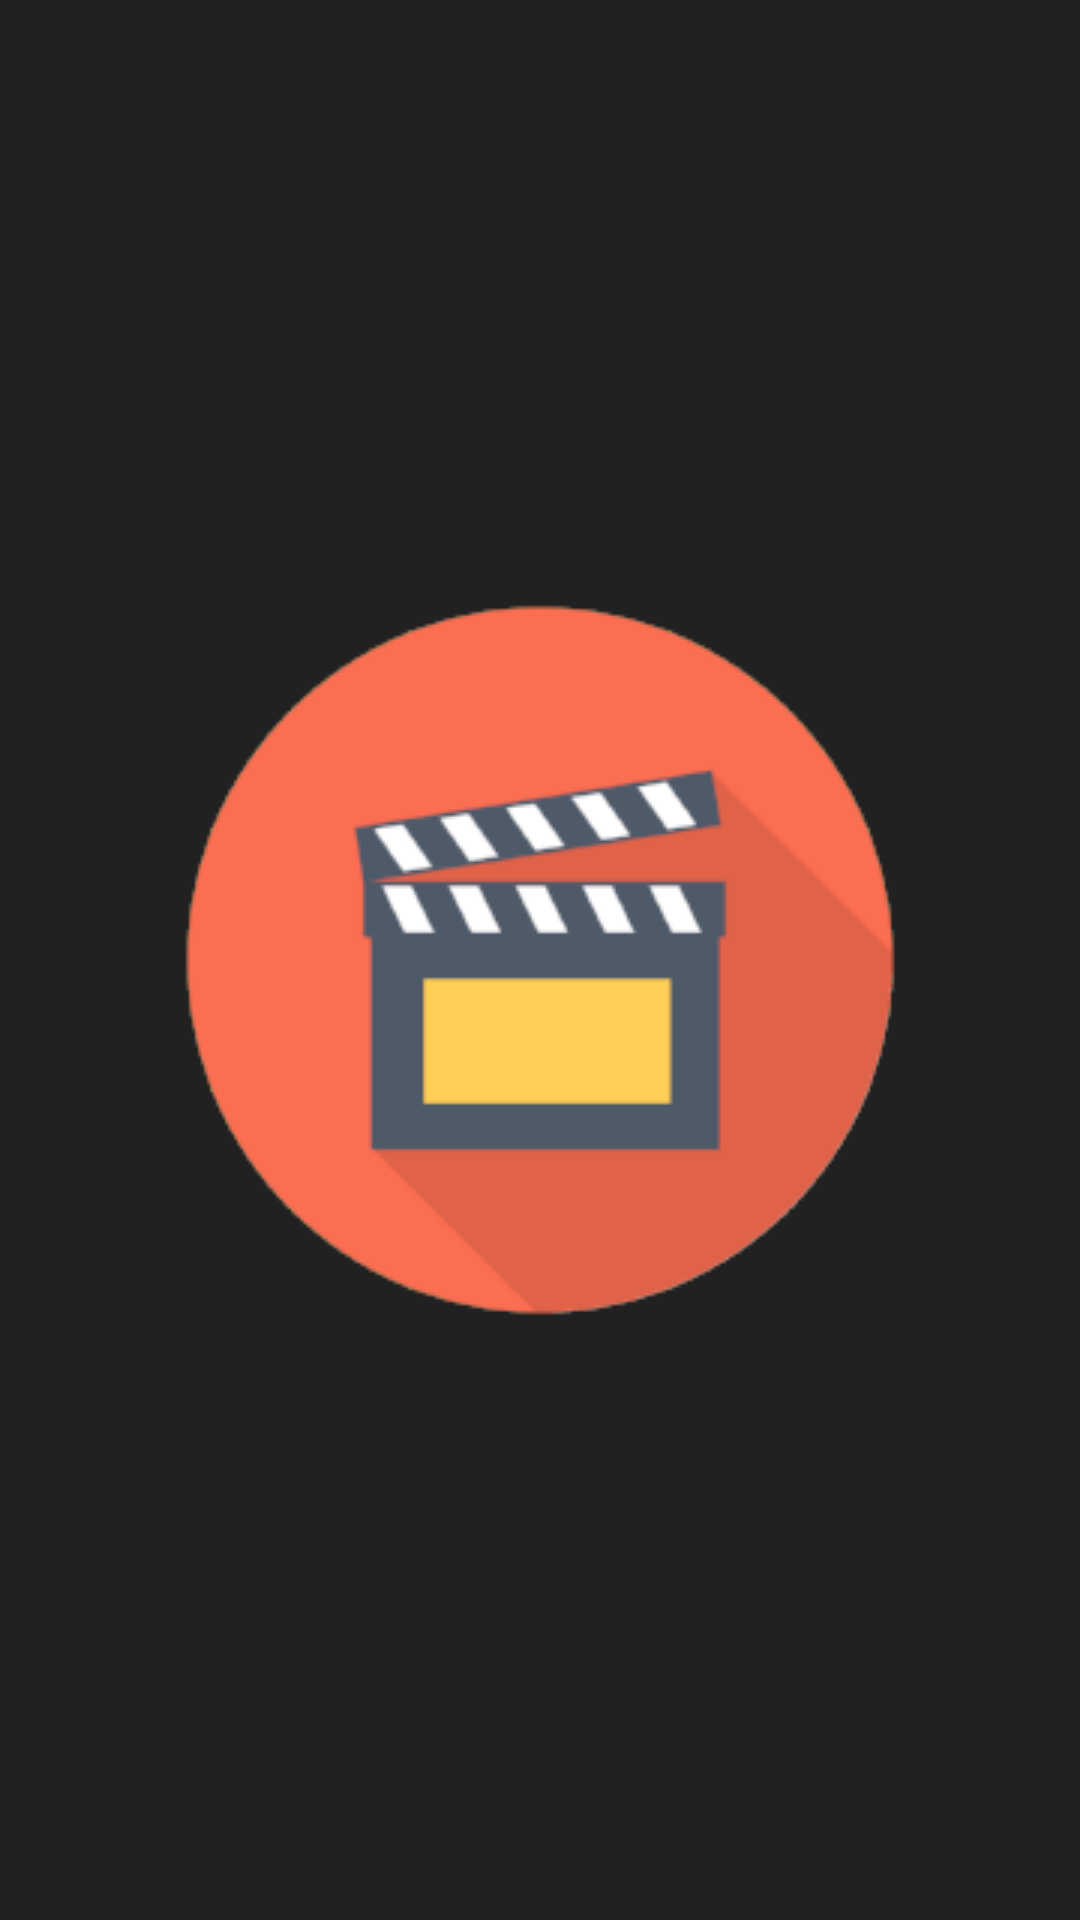

Produce the Android XML layout that renders to this screen, including the resource entries it uses.
<!-- AndroidManifest.xml: application theme SplashScreenTheme -->
<!-- res/layout/content.xml -->
<?xml version="1.0" encoding="utf-8"?>
<android.support.v7.widget.RecyclerView
    xmlns:android="http://schemas.android.com/apk/res/android"
    android:id="@+id/rv_movies"

    android:layout_height="match_parent"
    android:layout_width="match_parent"

    android:overScrollMode="never">

</android.support.v7.widget.RecyclerView>
<!-- resources referenced by this layout -->
<resources>
  <style name="SplashScreenTheme" parent="AppTheme">
          <item name="android:windowBackground">@drawable/launcher_screen</item>
  
      </style>
  <style name="AppTheme" parent="Theme.AppCompat.Light.NoActionBar">
          
          <item name="colorPrimary">@color/colorPrimary</item>
          <item name="colorPrimaryDark">@color/colorPrimaryDark</item>
          <item name="colorAccent">@color/colorAccent</item>
  
          <item name="preferenceTheme">@style/PreferenceThemeOverlay.v14.Material</item>
      </style>
  <!-- drawable launcher_screen (drawable) -->
  <?xml version="1.0" encoding="utf-8"?>
  <layer-list xmlns:android="http://schemas.android.com/apk/res/android"
      android:opacity="opaque">
  
      <item android:drawable="@color/colorPrimary"/>
  
      <item>
          <bitmap android:src="@drawable/splash_screen_icon_240x240"
              android:gravity="center"
              />
      </item>
  
  </layer-list>
  <color name="colorPrimary">#212121</color>
  <color name="colorPrimaryDark">#000000</color>
  <color name="colorAccent">#FF5722</color>
  <!-- drawable splash_screen_icon_240x240: png bitmap (drawable, 16018 bytes) -->
</resources>
